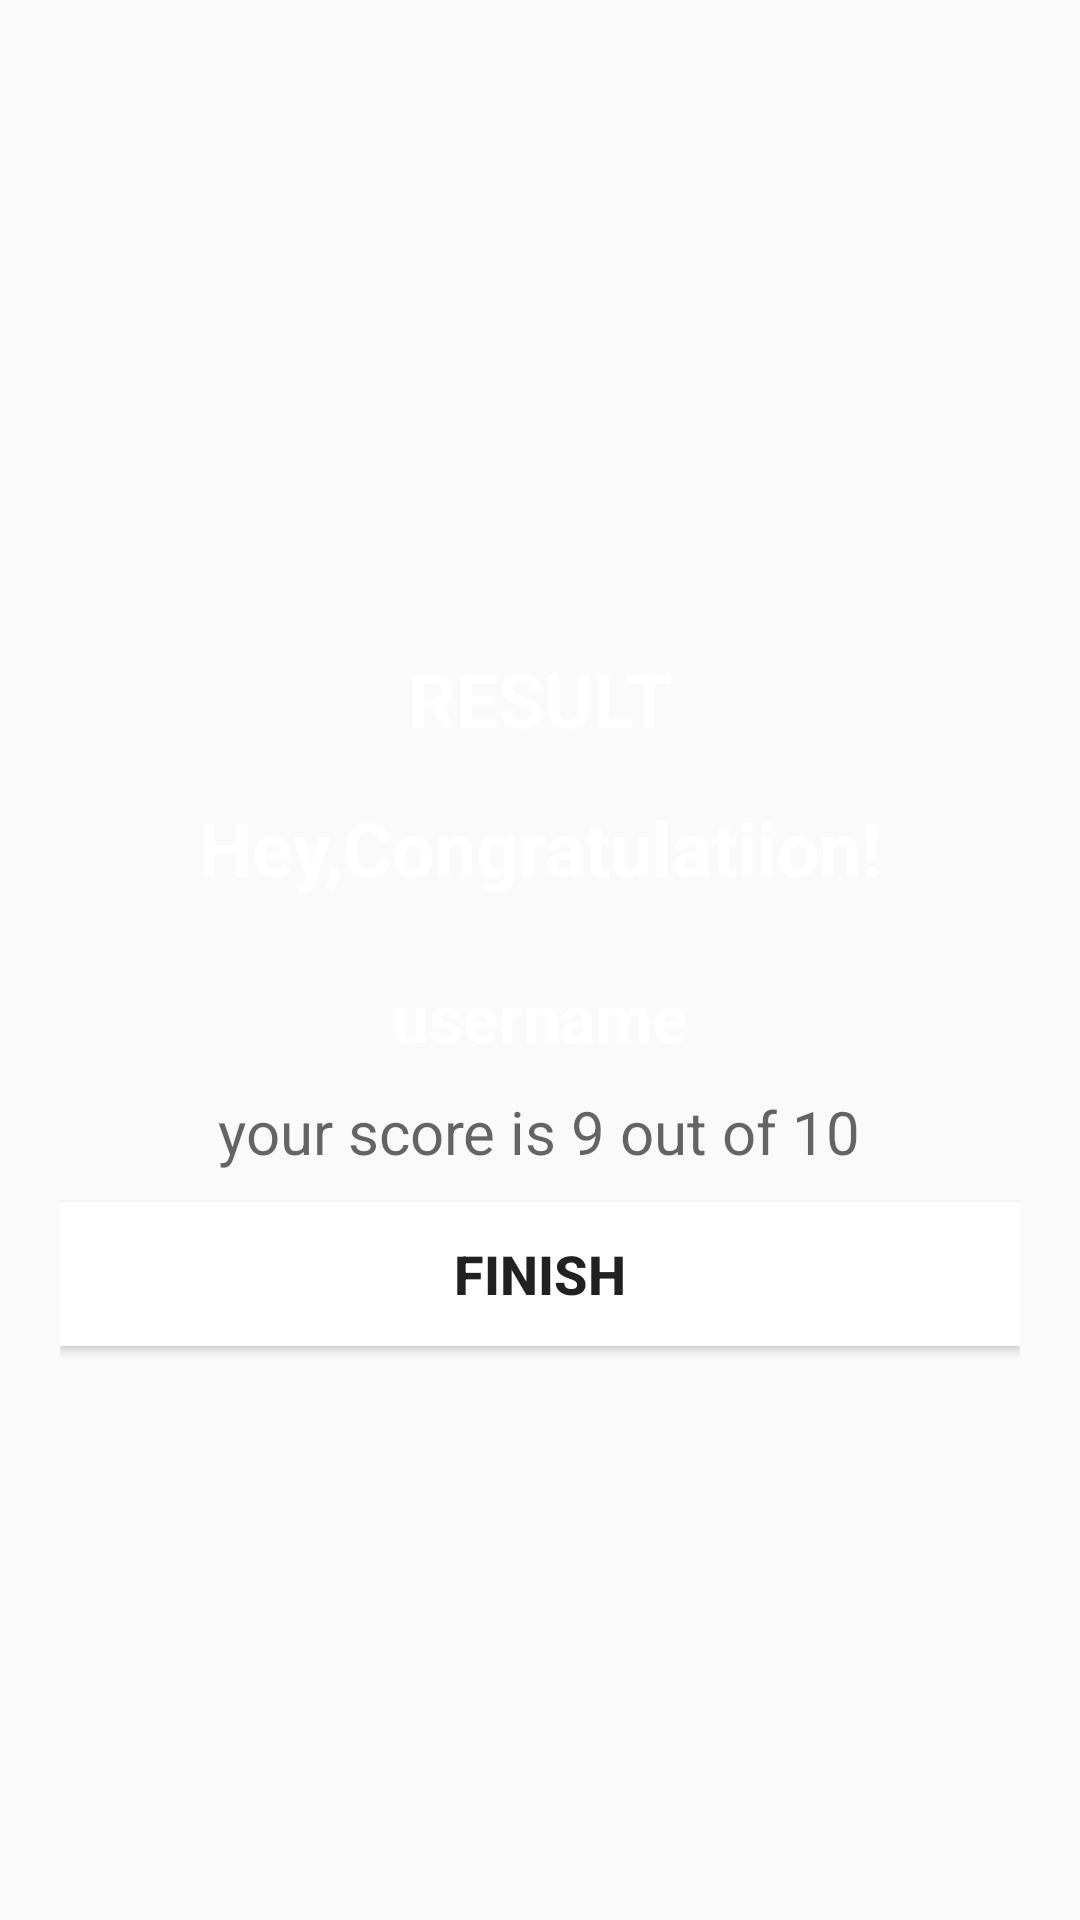

Produce the Android XML layout that renders to this screen, including the resource entries it uses.
<!-- AndroidManifest.xml: activity theme NoactionBar -->
<!-- res/layout/activity_result.xml -->
<?xml version="1.0" encoding="utf-8"?>
<LinearLayout xmlns:android="http://schemas.android.com/apk/res/android"
    xmlns:app="http://schemas.android.com/apk/res-auto"
    xmlns:tools="http://schemas.android.com/tools"
    android:layout_width="match_parent"
    android:layout_height="match_parent"
    android:background="@drawable/bgimage"
    android:layout_gravity="center"
    android:gravity="center"
    android:padding="20dp"
    android:orientation="vertical"
    tools:context=".ResultActivity">
    <TextView
        android:id="@+id/tvresult"
        android:layout_width="wrap_content"
        android:layout_height="wrap_content"
        android:layout_marginTop="25dp"
        android:text="RESULT"
        android:textColor="@color/white"
        android:textSize="25sp"
        android:textStyle="bold"/>
    <TextView
        android:id="@+id/tvcongratulation"
        android:layout_width="wrap_content"
        android:layout_height="wrap_content"
        android:layout_marginTop="16dp"
        android:text="Hey,Congratulatiion!"
        android:textColor="@color/white"
        android:textSize="25sp"
        android:textStyle="bold"/>

    <TextView
        android:id="@+id/tvname"
        android:layout_width="wrap_content"
        android:layout_height="wrap_content"
        android:layout_marginTop="25dp"
        android:text="@string/Username"
        android:textColor="@color/white"
        android:textSize="22sp"
        android:textStyle="bold" />
    <TextView
        android:id="@+id/tvscore"
        android:layout_width="wrap_content"
        android:layout_height="wrap_content"
        android:layout_marginTop="10dp"
        android:hint="your score is 9 out of 10"
        android:textColor="@android:color/secondary_text_dark"
        android:textSize="20sp"
         />
    <Button
        android:id="@+id/btnfinish"
        android:layout_width="match_parent"
        android:layout_height="wrap_content"
        android:layout_marginTop="10dp"
        android:background="@color/white"
        android:text="FINISH"
        android:textSize="18sp"
        android:textStyle="bold"

        />


</LinearLayout>
<!-- resources referenced by this layout -->
<resources>
  <string name="Username">username</string>
  <style name="NoactionBar" parent="Theme.AppCompat.Light.NoActionBar">
          
          <item name="colorPrimary">@color/purple_500</item>
          <item name="colorPrimaryVariant">@color/purple_700</item>
          <item name="colorOnPrimary">@color/white</item>
          
          <item name="colorSecondary">@color/teal_200</item>
          <item name="colorSecondaryVariant">@color/teal_700</item>
          <item name="colorOnSecondary">@color/black</item>
          
          <item name="android:statusBarColor">?attr/colorPrimaryVariant</item>
          
  
  
  
  
  
      </style>
  <!-- not gathered from this repository: default colours our renderer supplied (Android Studio template values) -->
  <color name="purple_500">#FF6200EE</color>
  <color name="purple_700">#FF3700B3</color>
  <color name="teal_200">#FF03DAC5</color>
  <color name="teal_700">#FF018786</color>
  <color name="black">#FF000000</color>
  <color name="white">#FFFFFFFF</color>
</resources>
